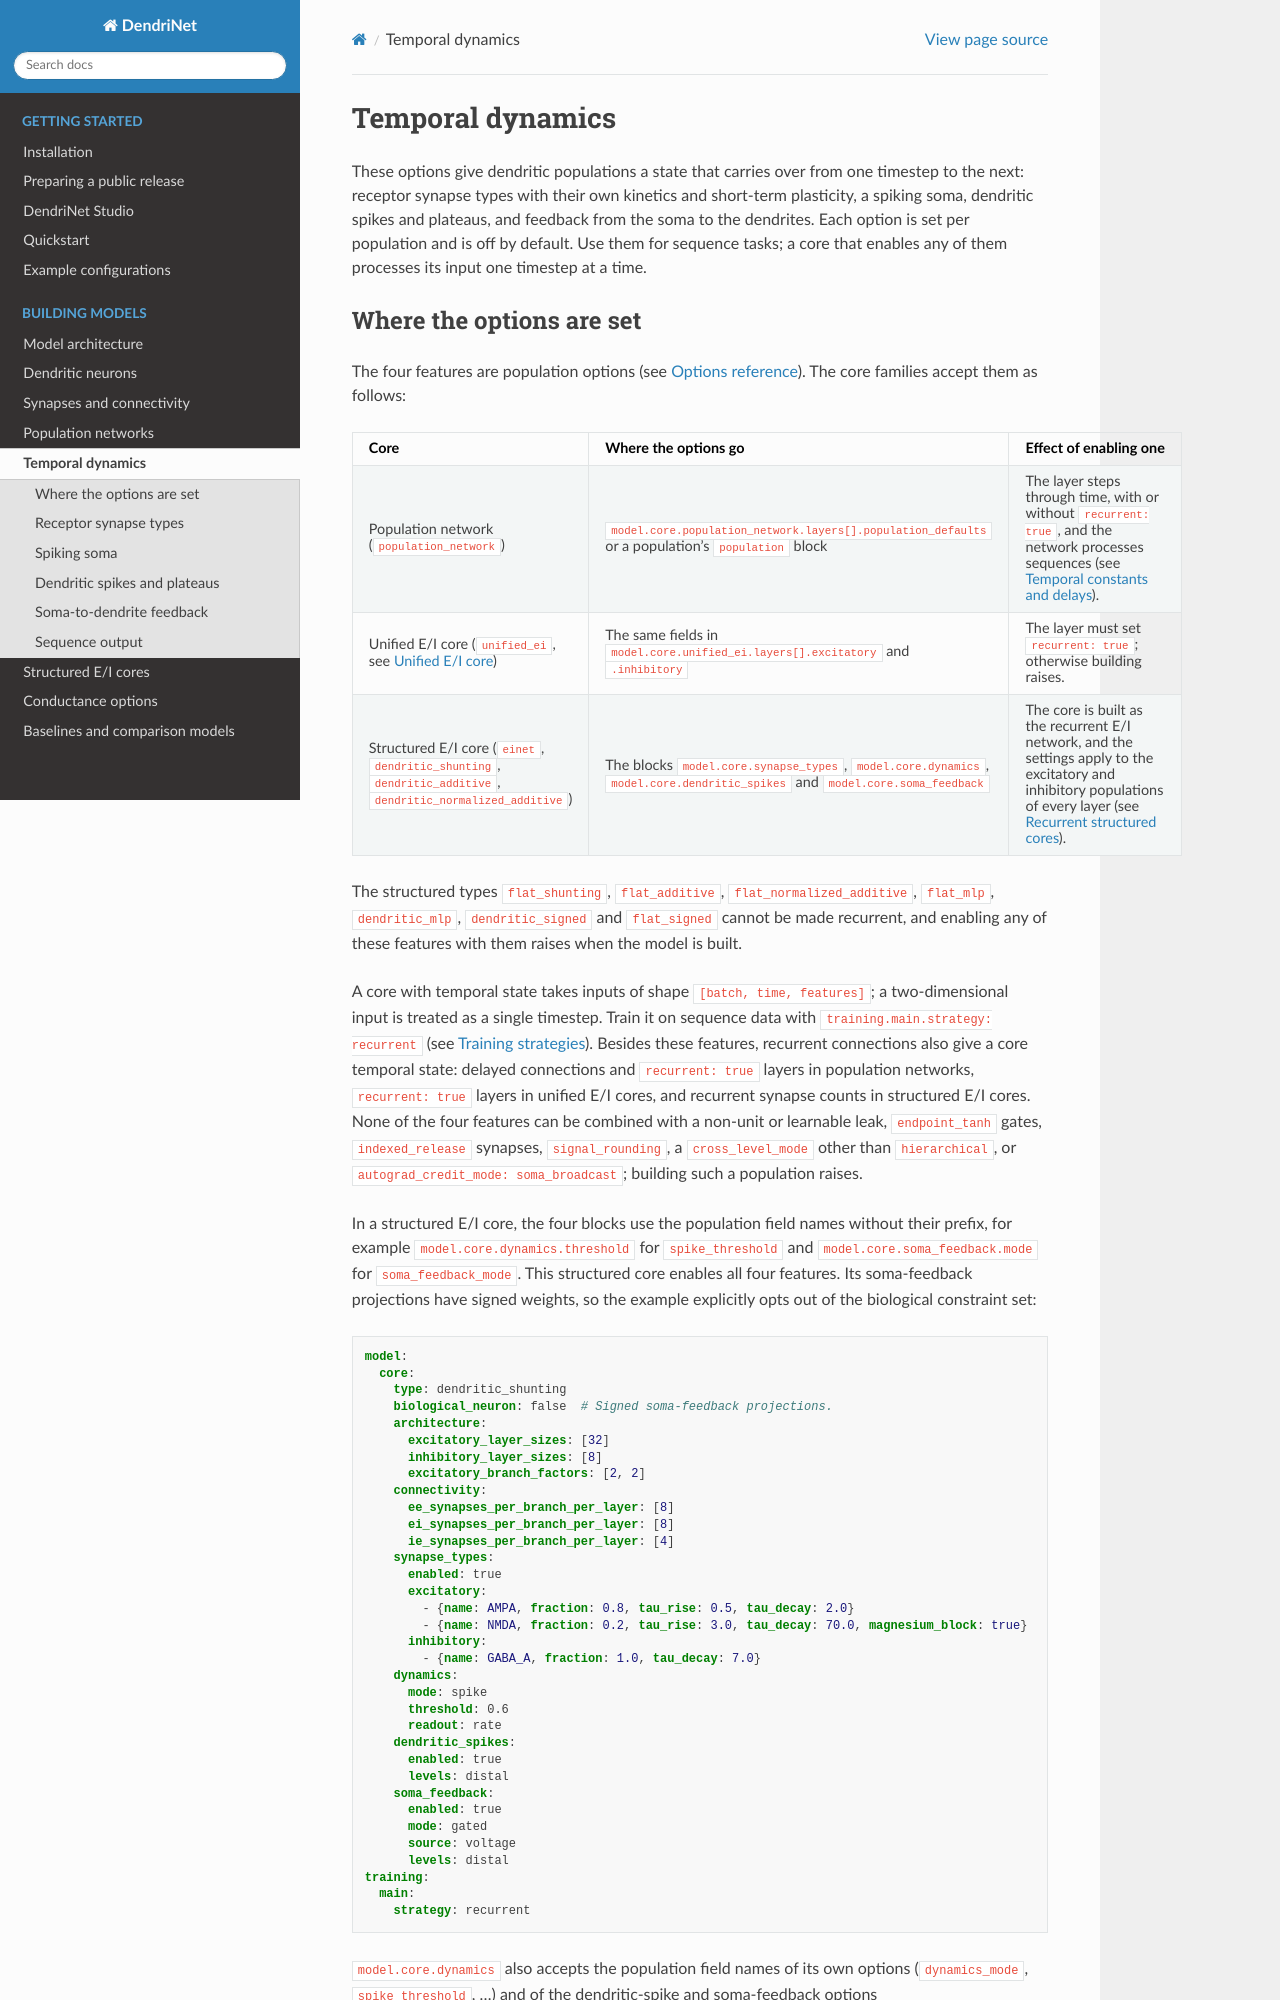

repository: KempnerInstitute/DendriNet · page: temporal_dynamics.html · generator: sphinx

.. _temporal-dynamics:

Temporal dynamics
=================

These options give dendritic populations a state that carries over from one
timestep to the next: receptor synapse types with their own kinetics and
short-term plasticity, a spiking soma, dendritic spikes and plateaus, and
feedback from the soma to the dendrites. Each option is set per population
and is off by default. Use them for sequence tasks; a core that enables any of
them processes its input one timestep at a time.

.. _temporal-placement:
